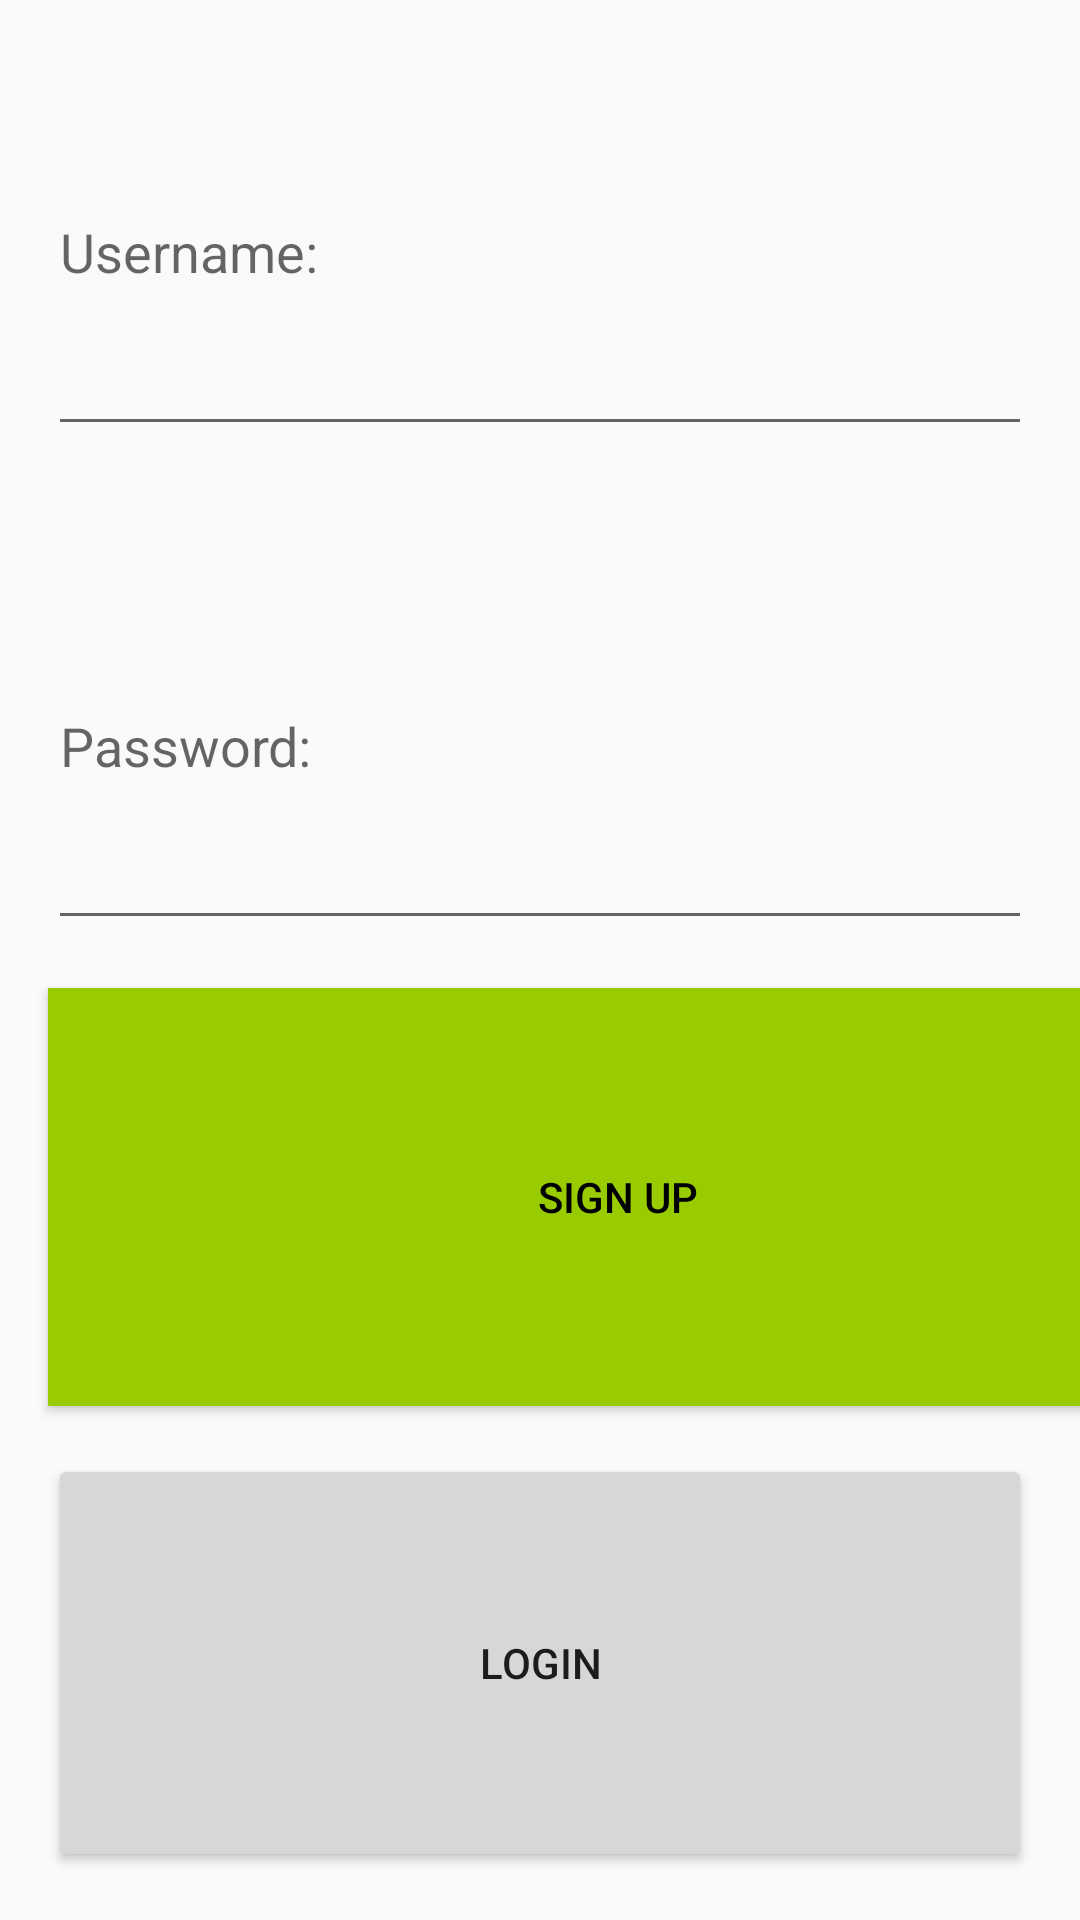

Produce the Android XML layout that renders to this screen, including the resource entries it uses.
<!-- AndroidManifest.xml: application theme Theme.ShareLabs -->
<!-- res/layout/activity_login2.xml -->
<?xml version="1.0" encoding="utf-8"?>
<LinearLayout xmlns:android="http://schemas.android.com/apk/res/android"
    xmlns:app="http://schemas.android.com/apk/res-auto"
    xmlns:tools="http://schemas.android.com/tools"
    android:layout_width="match_parent"
    android:layout_height="300dp"
    android:orientation="vertical"
    tools:context=".LoginActivity">

    <EditText
        android:id="@+id/etUsername"
        android:layout_width="match_parent"
        android:layout_height="wrap_content"
        android:layout_margin="16dp"
        android:layout_weight="1"
        android:ems="10"
        android:hint="Username:" />

    <EditText
        android:id="@+id/etPassword"
        android:layout_width="match_parent"
        android:layout_height="wrap_content"
        android:layout_margin="16dp"
        android:layout_weight="1"
        android:ems="10"
        android:hint="Password:"
        android:inputType="textPassword" />

    <Button
        android:id="@+id/btnSignUp"
        android:layout_width="380dp"
        android:layout_height="wrap_content"
        android:layout_marginLeft="16dp"
        android:layout_weight="1"
        android:background="@android:color/holo_green_light"
        android:text="Sign Up"
        android:textColor="@android:color/black" />

    <Button
        android:id="@+id/btnLogin"
        android:layout_width="match_parent"
        android:layout_height="wrap_content"
        android:layout_margin="16dp"
        android:layout_weight="1"
        android:text="Login" />


</LinearLayout>
<!-- resources referenced by this layout -->
<resources>
  <style name="Theme.ShareLabs" parent="Theme.AppCompat.Light">
          
          <item name="colorPrimary">@color/colorPrimary</item>
          <item name="colorPrimaryDark">@color/colorPrimaryDark</item>
          <item name="colorAccent">@color/colorAccent</item>
      </style>
  <color name="colorPrimary">#6200EE</color>
  <color name="colorPrimaryDark">#3700B3</color>
  <color name="colorAccent">#03DAC5</color>
</resources>
